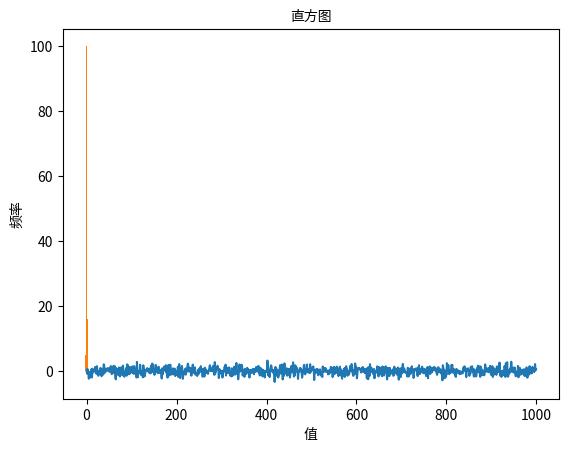

This chart was generated by the following Python code:
!apt -qy install fonts-noto-cjk

import matplotlib.pyplot as plt
from matplotlib.font_manager import FontProperties

# 设置中文字体
font_cjk = FontProperties(fname=r'/usr/share/fonts/opentype/noto/NotoSansCJK-Regular.ttc')
#plt.rcParams['font.family'] = font_cjk.get_name()


import numpy as np


# 生成1000个来自标准正态分布的样本
samples = np.random.randn(1000)

# 可视化为时间序列
plt.plot(samples)
plt.title('时间序列', fontproperties=font_cjk)
plt.xlabel('时间', fontproperties=font_cjk)
plt.ylabel('值', fontproperties=font_cjk)
plt.show()

# 可视化为直方图
plt.hist(samples, bins=30)
plt.title('直方图', fontproperties=font_cjk)
plt.xlabel('值', fontproperties=font_cjk)
plt.ylabel('频率', fontproperties=font_cjk)
plt.show()
